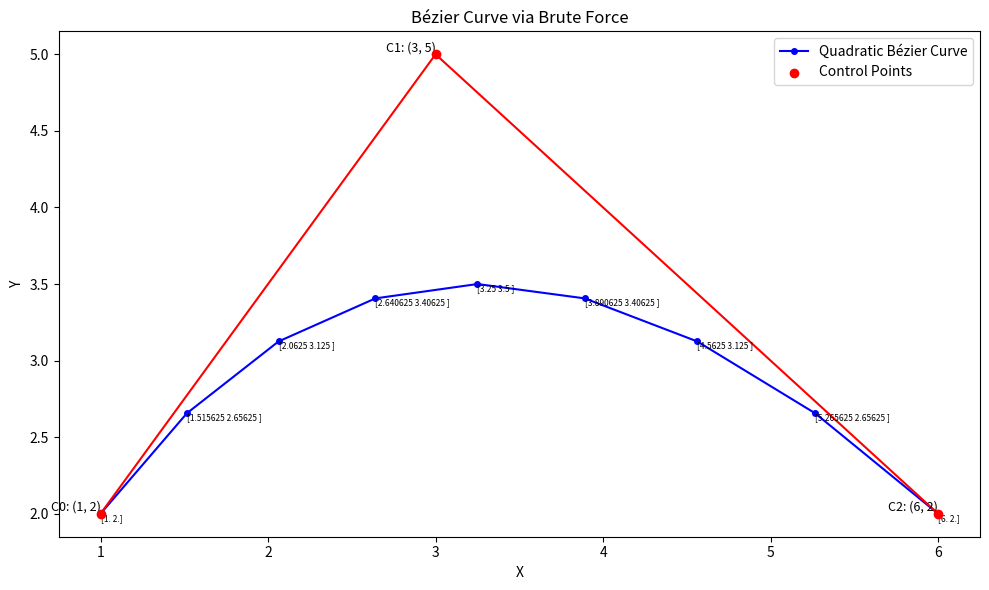

Write the Python code that produced this figure.

import numpy as np
import matplotlib.pyplot as plt
def linear_interpolate(point1, point2, t):
    return (1 - t) * np.array(point1) + t * np.array(point2)

def brute_force_bezier(points, depth):
    curve_points = []
    for i in range(2 ** depth + 1):
        t = i / (2 ** depth)
        print(t)
        p0_p1 = linear_interpolate(points[0], points[1], t)
        p1_p2 = linear_interpolate(points[1], points[2], t)
        final_point = linear_interpolate(p0_p1, p1_p2, t)
        curve_points.append(final_point)
    return curve_points


control_points = [(1, 2), (3, 5), (6, 2)]  
depth = 3
curve_points = brute_force_bezier(control_points, depth)

curve_points_array = np.array(curve_points)
_, unique_indices = np.unique(curve_points_array, axis=0, return_index=True)

curve_points_unique = curve_points_array[sorted(unique_indices)]

plt.figure(figsize=(10, 6))
plt.plot(*zip(*curve_points_unique), label='Quadratic Bézier Curve', marker='o', markersize=4, linestyle='-', color='blue')
plt.plot(*zip(*control_points), marker='o', markersize=4, linestyle='-', color='red')
plt.scatter(*zip(*control_points), color='red', zorder=5, label='Control Points')
for i, point in enumerate(control_points):
    plt.text(point[0], point[1], f"C{i}: {point}", fontsize=9, verticalalignment='bottom', horizontalalignment='right')


annotation_interval = len(curve_points) // 10 or 1 

for i, point in enumerate(curve_points):
    if i % annotation_interval == 0:
        plt.text(point[0], point[1], f"{point}", fontsize=6, verticalalignment='top')

plt.legend()
plt.xlabel('X')
plt.ylabel('Y')
plt.title('Bézier Curve via Brute Force')
plt.tight_layout()
plt.show()
